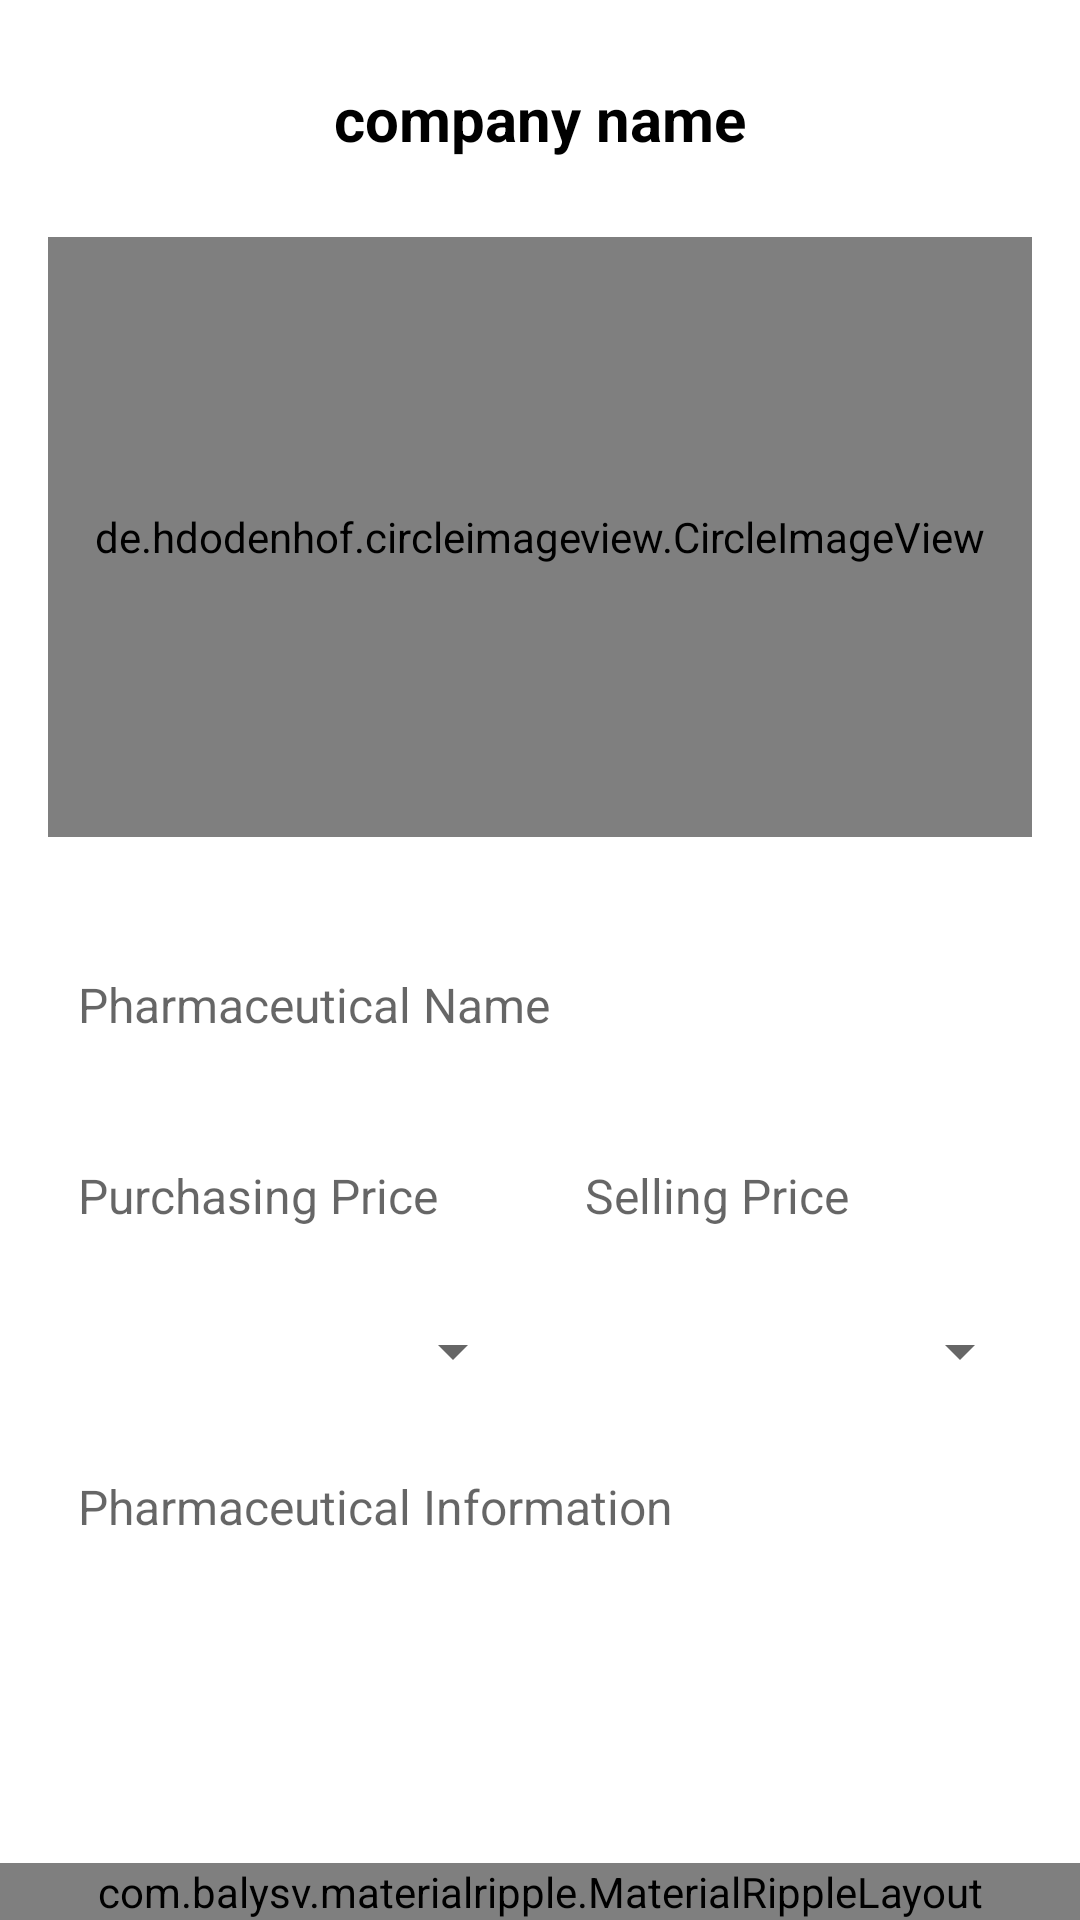

Produce the Android XML layout that renders to this screen, including the resource entries it uses.
<!-- AndroidManifest.xml: application theme AppTheme -->
<!-- res/layout/activity_pharmacy_med.xml -->
<?xml version="1.0" encoding="utf-8"?>
<LinearLayout
    xmlns:android="http://schemas.android.com/apk/res/android"
    xmlns:app="http://schemas.android.com/apk/res-auto"
    xmlns:tools="http://schemas.android.com/tools"
    android:layout_width="match_parent"
    android:layout_height="match_parent"
    tools:context=".PharmaceuticalActivity"
    android:orientation="vertical"
    >

    <TextView
        android:id="@+id/company_name_txt"
        android:layout_width="match_parent"
        android:layout_height="wrap_content"
        android:text="company name"
        android:gravity="center"
        android:padding="10dp"
        android:textStyle="bold"
        android:textSize="20sp"
        android:textColor="@android:color/black"
        android:layout_marginLeft="16dp"
        android:layout_marginRight="16dp"
        android:layout_marginTop="16dp"
        />

    <de.hdodenhof.circleimageview.CircleImageView
        android:id="@+id/pharmaceutical_image"
        android:layout_width="match_parent"
        android:layout_height="200dp"
        android:src="@drawable/addphoto"
        android:layout_margin="16sp"
        />

    <EditText
        android:id="@+id/pharmaceutical_name_field"
        android:layout_width="match_parent"
        android:layout_height="wrap_content"
        android:background="@drawable/edit_text_background"
        android:hint="Pharmaceutical Name"
        android:inputType="text"
        android:textSize="16sp"
        android:paddingLeft="10dp"
        android:paddingRight="10dp"
        android:paddingTop="13dp"
        android:paddingBottom="13dp"
        android:layout_margin="16dp"
        />

    <LinearLayout
        android:layout_width="match_parent"
        android:layout_height="wrap_content"
        android:orientation="horizontal"
        android:layout_marginRight="16dp"
        android:layout_marginLeft="16dp"
        >

        <EditText
            android:id="@+id/pharmaceutical_price_field"
            android:layout_width="0dp"
            android:layout_height="wrap_content"
            android:layout_weight="1"
            android:background="@drawable/edit_text_background"
            android:hint="Purchasing Price"
            android:inputType="numberDecimal"
            android:textSize="16sp"
            android:paddingLeft="10dp"
            android:paddingRight="10dp"
            android:paddingTop="13dp"
            android:paddingBottom="13dp"
            android:layout_marginRight="10dp"
            />

        <EditText
            android:id="@+id/customer_price_field"
            android:layout_width="0dp"
            android:layout_height="wrap_content"
            android:layout_weight="1"
            android:background="@drawable/edit_text_background"
            android:hint="Selling Price"
            android:inputType="numberDecimal"
            android:textSize="16sp"
            android:paddingLeft="10dp"
            android:paddingRight="10dp"
            android:paddingTop="13dp"
            android:paddingBottom="13dp"
            />

    </LinearLayout>

    <LinearLayout
        android:layout_width="match_parent"
        android:layout_height="wrap_content"
        android:orientation="horizontal"
        android:layout_marginTop="16dp"
        android:layout_marginLeft="16dp"
        android:layout_marginRight="16dp"
        >

        <Spinner
            android:id="@+id/category_spinner"
            android:layout_width="0dp"
            android:layout_height="wrap_content"
            android:layout_weight="1"
            android:layout_marginRight="10dp"
            />

        <Spinner
            android:id="@+id/type_spinner"
            android:layout_width="0dp"
            android:layout_height="wrap_content"
            android:layout_weight="1"
            />

    </LinearLayout>

    <EditText
        android:id="@+id/pharmaceutical_info_field"
        android:layout_width="match_parent"
        android:layout_height="0dp"
        android:layout_weight="1"
        android:background="@drawable/edit_text_background"
        android:hint="Pharmaceutical Information"
        android:textSize="16sp"
        android:paddingLeft="10dp"
        android:paddingRight="10dp"
        android:paddingTop="13dp"
        android:paddingBottom="13dp"
        android:layout_margin="16dp"
        android:gravity="start"
        />

    <LinearLayout
        android:layout_width="match_parent"
        android:layout_height="wrap_content"
        android:orientation="horizontal"
        >

            <com.balysv.materialripple.MaterialRippleLayout
                style="@style/RippleStyleWhite"
                android:layout_width="match_parent"
                android:layout_height="match_parent"
                android:layout_weight="1"
                >

                <Button
                    android:id="@+id/add_pharmaceutical_btn"
                    android:layout_width="match_parent"
                    android:layout_height="match_parent"
                    android:text="Add"
                    android:background="@color/colorAccent"
                    android:textColor="#fff"
                    android:textStyle="bold"
                    />

            </com.balysv.materialripple.MaterialRippleLayout>

    </LinearLayout>

</LinearLayout>
<!-- resources referenced by this layout -->
<resources>

  <!-- not gathered from this repository: default colours our renderer supplied (Android Studio template values) -->
  <color name="colorAccent">#FF03DAC5</color>
</resources>
